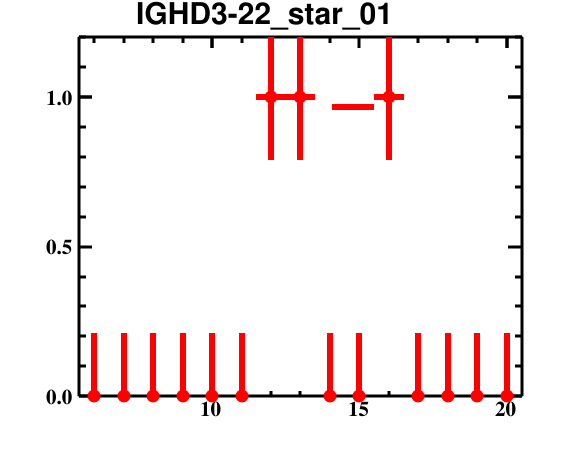

Source data for this figure (header and first rows):
bin_low_edge, contents, binerror, xtitle, binlabel
4.5, 0.0, 0.0, , 
5.5, 0.0, 0.2113, , 
6.5, 0.0, 0.2113, , 
7.5, 0.0, 0.2113, , 
8.5, 0.0, 0.2113, , 
9.5, 0.0, 0.2113, , 
10.5, 0.0, 0.2113, , 
11.5, 1.0, 0.2113, , 
12.5, 1.0, 0.2113, , 
13.5, 0.0, 0.2113, , 
14.5, 0.0, 0.2113, , 
15.5, 1.0, 0.2113, , 
16.5, 0.0, 0.2113, , 
17.5, 0.0, 0.2113, , 
18.5, 0.0, 0.2113, , 
19.5, 0.0, 0.2113, , 
20.5, 0.0, 0.0, , 
